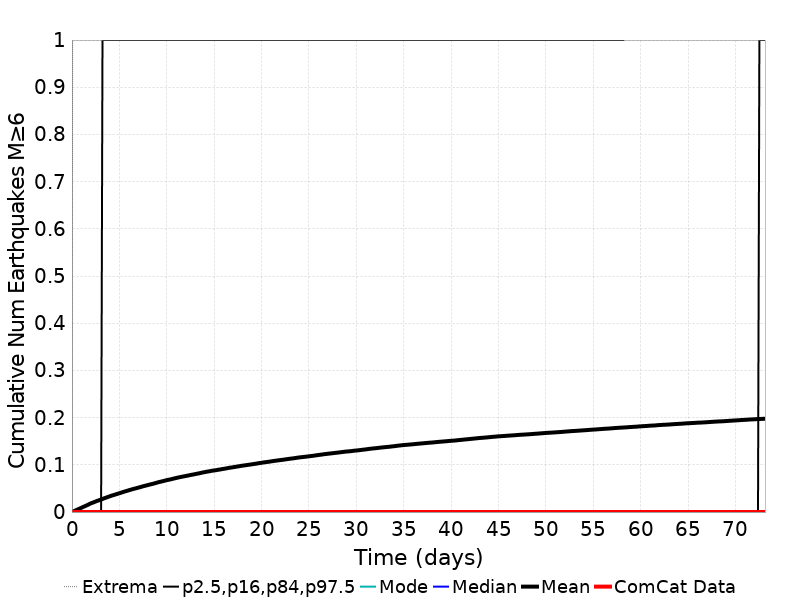

The table this chart was drawn from, first rows:
Time (days), ComCat Data, Simulation Mean, Simulation Median, Simulation Mode, Simulation Minimum, Simulation Maximum, 2.5 %-ile, 16 %-ile, 84 %-ile, 97.5 %-ile
0.0, 0.0, 0.0, 0.0, 0.0, 0.0, 0.0, 0.0, 0.0, 0.0, 0.0
0.1465, 0.0, 0.00119, 0.0, 0.0, 0.0, 2.0, 0.0, 0.0, 0.0, 0.0
0.293, 0.0, 0.00265, 0.0, 0.0, 0.0, 2.0, 0.0, 0.0, 0.0, 0.0
0.4396, 0.0, 0.00394, 0.0, 0.0, 0.0, 2.0, 0.0, 0.0, 0.0, 0.0
0.5861, 0.0, 0.00539, 0.0, 0.0, 0.0, 3.0, 0.0, 0.0, 0.0, 0.0
0.7326, 0.0, 0.00659, 0.0, 0.0, 0.0, 3.0, 0.0, 0.0, 0.0, 0.0
0.8791, 0.0, 0.00799, 0.0, 0.0, 0.0, 3.0, 0.0, 0.0, 0.0, 0.0
1.026, 0.0, 0.00931, 0.0, 0.0, 0.0, 3.0, 0.0, 0.0, 0.0, 0.0
1.172, 0.0, 0.01075, 0.0, 0.0, 0.0, 3.0, 0.0, 0.0, 0.0, 0.0
1.319, 0.0, 0.01199, 0.0, 0.0, 0.0, 3.0, 0.0, 0.0, 0.0, 0.0
1.465, 0.0, 0.01333, 0.0, 0.0, 0.0, 3.0, 0.0, 0.0, 0.0, 0.0
1.612, 0.0, 0.01468, 0.0, 0.0, 0.0, 3.0, 0.0, 0.0, 0.0, 0.0
1.758, 0.0, 0.01609, 0.0, 0.0, 0.0, 3.0, 0.0, 0.0, 0.0, 0.0
1.905, 0.0, 0.01764, 0.0, 0.0, 0.0, 4.0, 0.0, 0.0, 0.0, 0.0
2.051, 0.0, 0.0189, 0.0, 0.0, 0.0, 4.0, 0.0, 0.0, 0.0, 0.0
2.198, 0.0, 0.01994, 0.0, 0.0, 0.0, 4.0, 0.0, 0.0, 0.0, 0.0
2.344, 0.0, 0.0211, 0.0, 0.0, 0.0, 4.0, 0.0, 0.0, 0.0, 0.0
2.491, 0.0, 0.02231, 0.0, 0.0, 0.0, 4.0, 0.0, 0.0, 0.0, 0.0
2.637, 0.0, 0.02346, 0.0, 0.0, 0.0, 4.0, 0.0, 0.0, 0.0, 0.0
2.784, 0.0, 0.02442, 0.0, 0.0, 0.0, 4.0, 0.0, 0.0, 0.0, 0.0
2.93, 0.0, 0.02552, 0.0, 0.0, 0.0, 4.0, 0.0, 0.0, 0.0, 0.0
3.077, 0.0, 0.02661, 0.0, 0.0, 0.0, 4.0, 0.0, 0.0, 0.0, 0.0
3.223, 0.0, 0.02769, 0.0, 0.0, 0.0, 4.0, 0.0, 0.0, 0.0, 1.0
3.37, 0.0, 0.02897, 0.0, 0.0, 0.0, 4.0, 0.0, 0.0, 0.0, 1.0
3.516, 0.0, 0.02999, 0.0, 0.0, 0.0, 5.0, 0.0, 0.0, 0.0, 1.0
3.663, 0.0, 0.03099, 0.0, 0.0, 0.0, 5.0, 0.0, 0.0, 0.0, 1.0
3.809, 0.0, 0.03213, 0.0, 0.0, 0.0, 5.0, 0.0, 0.0, 0.0, 1.0
3.956, 0.0, 0.03315, 0.0, 0.0, 0.0, 5.0, 0.0, 0.0, 0.0, 1.0
4.103, 0.0, 0.03415, 0.0, 0.0, 0.0, 5.0, 0.0, 0.0, 0.0, 1.0
4.249, 0.0, 0.03522, 0.0, 0.0, 0.0, 5.0, 0.0, 0.0, 0.0, 1.0
4.396, 0.0, 0.03603, 0.0, 0.0, 0.0, 5.0, 0.0, 0.0, 0.0, 1.0
4.542, 0.0, 0.03693, 0.0, 0.0, 0.0, 5.0, 0.0, 0.0, 0.0, 1.0
4.689, 0.0, 0.03792, 0.0, 0.0, 0.0, 5.0, 0.0, 0.0, 0.0, 1.0
4.835, 0.0, 0.03878, 0.0, 0.0, 0.0, 5.0, 0.0, 0.0, 0.0, 1.0
4.982, 0.0, 0.03975, 0.0, 0.0, 0.0, 5.0, 0.0, 0.0, 0.0, 1.0
5.128, 0.0, 0.04065, 0.0, 0.0, 0.0, 5.0, 0.0, 0.0, 0.0, 1.0
5.275, 0.0, 0.04164, 0.0, 0.0, 0.0, 5.0, 0.0, 0.0, 0.0, 1.0
5.421, 0.0, 0.04261, 0.0, 0.0, 0.0, 5.0, 0.0, 0.0, 0.0, 1.0
5.568, 0.0, 0.04357, 0.0, 0.0, 0.0, 5.0, 0.0, 0.0, 0.0, 1.0
5.714, 0.0, 0.04441, 0.0, 0.0, 0.0, 5.0, 0.0, 0.0, 0.0, 1.0
5.861, 0.0, 0.04527, 0.0, 0.0, 0.0, 5.0, 0.0, 0.0, 0.0, 1.0
6.007, 0.0, 0.04625, 0.0, 0.0, 0.0, 5.0, 0.0, 0.0, 0.0, 1.0
6.154, 0.0, 0.04705, 0.0, 0.0, 0.0, 5.0, 0.0, 0.0, 0.0, 1.0
6.3, 0.0, 0.04793, 0.0, 0.0, 0.0, 5.0, 0.0, 0.0, 0.0, 1.0
6.447, 0.0, 0.04881, 0.0, 0.0, 0.0, 5.0, 0.0, 0.0, 0.0, 1.0
6.593, 0.0, 0.04953, 0.0, 0.0, 0.0, 5.0, 0.0, 0.0, 0.0, 1.0
6.74, 0.0, 0.05029, 0.0, 0.0, 0.0, 5.0, 0.0, 0.0, 0.0, 1.0
6.886, 0.0, 0.0511, 0.0, 0.0, 0.0, 5.0, 0.0, 0.0, 0.0, 1.0
7.033, 0.0, 0.0519, 0.0, 0.0, 0.0, 5.0, 0.0, 0.0, 0.0, 1.0
7.179, 0.0, 0.0527, 0.0, 0.0, 0.0, 5.0, 0.0, 0.0, 0.0, 1.0
7.326, 0.0, 0.05358, 0.0, 0.0, 0.0, 5.0, 0.0, 0.0, 0.0, 1.0
7.472, 0.0, 0.05441, 0.0, 0.0, 0.0, 5.0, 0.0, 0.0, 0.0, 1.0
7.619, 0.0, 0.05523, 0.0, 0.0, 0.0, 5.0, 0.0, 0.0, 0.0, 1.0
7.766, 0.0, 0.05599, 0.0, 0.0, 0.0, 5.0, 0.0, 0.0, 0.0, 1.0
7.912, 0.0, 0.05671, 0.0, 0.0, 0.0, 5.0, 0.0, 0.0, 0.0, 1.0
8.059, 0.0, 0.05745, 0.0, 0.0, 0.0, 5.0, 0.0, 0.0, 0.0, 1.0
8.205, 0.0, 0.05825, 0.0, 0.0, 0.0, 6.0, 0.0, 0.0, 0.0, 1.0
8.352, 0.0, 0.05893, 0.0, 0.0, 0.0, 6.0, 0.0, 0.0, 0.0, 1.0
8.498, 0.0, 0.05968, 0.0, 0.0, 0.0, 6.0, 0.0, 0.0, 0.0, 1.0
8.645, 0.0, 0.06038, 0.0, 0.0, 0.0, 6.0, 0.0, 0.0, 0.0, 1.0
... 440 more rows
